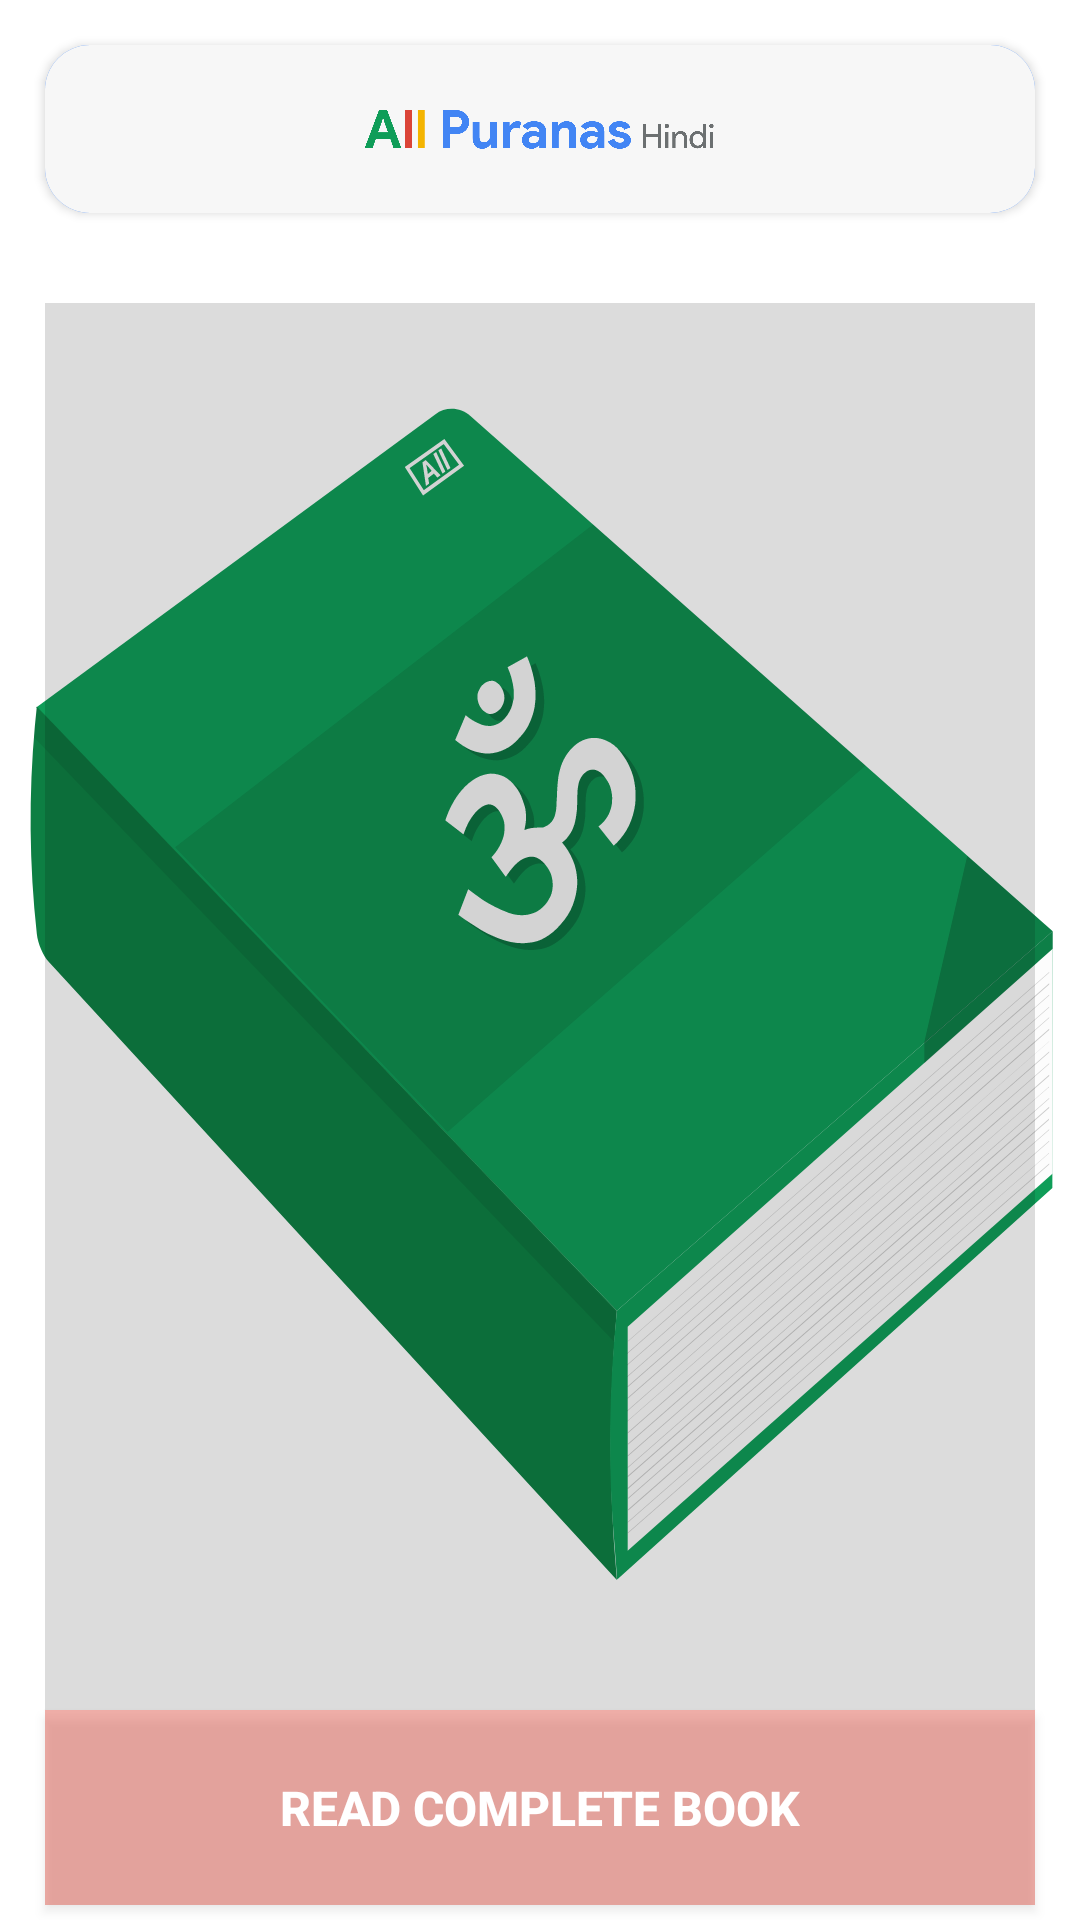

This screen was rendered from an Android layout file. Write that file and the resources it references.
<!-- AndroidManifest.xml: application theme Theme.MainTheme -->
<!-- res/layout/activity_soft_book_home.xml -->
<?xml version="1.0" encoding="utf-8"?>
<RelativeLayout xmlns:android="http://schemas.android.com/apk/res/android"
    xmlns:app="http://schemas.android.com/apk/res-auto"
    xmlns:tools="http://schemas.android.com/tools"
    android:layout_width="match_parent"
    android:layout_height="match_parent"
    tools:context=".activities.SoftBookHomeActivity">

    <ImageView
        android:id="@+id/blurImageView"
        android:layout_width="match_parent"
        android:layout_height="match_parent"
        android:scaleType="fitXY"
        android:src="@drawable/book_placeholder" />

    <androidx.cardview.widget.CardView
        android:id="@+id/toolbarCard"
        android:layout_width="match_parent"
        android:layout_height="wrap_content"
        android:layout_marginTop="@dimen/margin_toolbar"
        android:layout_marginStart="@dimen/margin_toolbar"
        android:layout_marginEnd="@dimen/margin_toolbar"
        android:layout_marginBottom="0dp"
        app:cardCornerRadius="15dp"
        >
        <com.google.android.material.appbar.AppBarLayout
            android:layout_width="match_parent"
            android:layout_height="wrap_content"
            android:theme="@style/AppTheme.AppBarOverlay">

            <androidx.appcompat.widget.Toolbar
                android:id="@+id/toolbar"
                android:layout_width="match_parent"
                android:layout_height="?attr/actionBarSize"
                android:background="@color/colorWhiteSmoke"
                app:popupTheme="@style/AppTheme.PopupOverlay" >

                <ImageView
                    android:layout_width="120dp"
                    android:layout_height="18dp"
                    android:layout_gravity="center"
                    android:src="@drawable/purana_logo_new"/>

            </androidx.appcompat.widget.Toolbar>

        </com.google.android.material.appbar.AppBarLayout>
    </androidx.cardview.widget.CardView>


    <include
        android:id="@+id/placeholder"
        layout="@layout/scroller_placeholder"
        android:layout_width="wrap_content"
        android:layout_height="wrap_content"
        />

    <ScrollView
        android:layout_below="@+id/placeholder"
        android:background="@drawable/bg_overlay_linear"
        android:paddingBottom="10dp"
        android:paddingTop="10dp"
        android:paddingStart="2dp"
        android:paddingEnd="2dp"
        android:layout_marginTop="30dp"
        android:layout_marginStart="@dimen/margin_toolbar"
        android:layout_marginEnd="@dimen/margin_toolbar"
        android:layout_above="@+id/getPDFButton"
        android:layout_width="match_parent"
        android:layout_height="wrap_content"
        >

        <TextView
            android:id="@+id/textView"
            android:layout_width="match_parent"
            android:layout_height="wrap_content"
            android:layout_marginStart="18dp"
            android:layout_marginEnd="8dp"
            android:fontFamily="@font/amaranth"
            android:textColor="@color/colorWhiteSmoke"
            android:textSize="16sp"
            />

    </ScrollView>

    <Button
        android:id="@+id/getPDFButton"
        android:layout_width="match_parent"
        android:layout_height="65dp"
        android:layout_alignParentBottom="true"
        android:layout_centerHorizontal="true"
        android:layout_marginStart="@dimen/margin_toolbar"
        android:layout_marginEnd="@dimen/margin_toolbar"
        android:layout_marginBottom="5dp"
        android:background="@color/color_leaderboard_red_trans"
        android:shadowRadius="@android:integer/config_longAnimTime"
        android:text="@string/getPDFButton"
        android:textColor="@color/white"
        android:textSize="16sp"
        android:elevation="10dp"
        android:textStyle="normal|bold"
        />
    <ProgressBar
        android:id="@+id/progressOuter"
        android:visibility="gone"
        android:layout_width="60dp"
        android:layout_height="60dp"
        android:layout_centerHorizontal="true"
        android:layout_centerInParent="true"
        android:layout_centerVertical="true"
        android:indeterminate="true"
        android:elevation="10dp"
        android:theme="@style/ProgressBarTheme"
        />
</RelativeLayout>
<!-- res/layout/scroller_placeholder.xml (included above) -->
<?xml version="1.0" encoding="utf-8"?>
<RelativeLayout
    xmlns:android="http://schemas.android.com/apk/res/android" android:layout_width="match_parent"
    android:layout_height="wrap_content">
    <View
        android:id="@+id/scrollSupporter1"
        android:layout_width="match_parent"
        android:layout_height="@dimen/margin_toolbar"
        />
    <View
        android:layout_below="@+id/scrollSupporter1"
        android:layout_width="match_parent"
        android:layout_height="?actionBarSize"
        />
</RelativeLayout>
<!-- resources referenced by this layout -->
<resources>
  <color name="colorWhiteSmoke">#F7F7F7</color>
  <color name="color_leaderboard_red_trans">#6DDB4437</color>
  <color name="white">#ffffff</color>
  <dimen name="margin_toolbar">15dp</dimen>
  <!-- drawable bg_overlay_linear (drawable) -->
  <?xml version="1.0" encoding="utf-8"?>
  <shape xmlns:android="http://schemas.android.com/apk/res/android"
      android:shape="rectangle">
      <gradient
          android:angle="90"
          android:startColor="@color/black_trans"
          android:endColor="@color/black_trans"/>
  </shape>
  <!-- drawable book_placeholder: vector/xml drawable (drawable, 12298 chars, omitted) -->
  <!-- drawable purana_logo_new: png bitmap (drawable, 26035 bytes) -->
  <string name="getPDFButton">Read Complete Book</string>
  <style name="AppTheme.AppBarOverlay" parent="ThemeOverlay.AppCompat.Dark.ActionBar" />
  <style name="AppTheme.PopupOverlay" parent="ThemeOverlay.AppCompat.Light" />
  <style name="ProgressBarTheme" parent="ThemeOverlay.AppCompat.Light">
          <item name="colorAccent">@color/gYellow</item>
      </style>
  <style name="Theme.MainTheme" parent="Theme.MaterialComponents.Light.NoActionBar">
  
  
          
          
          <item name="colorPrimary">@color/primary</item>
          
          <item name="colorPrimaryVariant">@color/primary_var</item>
          <item name="colorOnPrimary">@color/white</item>
  
          <item name="android:windowLightStatusBar" tools:targetApi="q">true</item>
          
          
          <item name="colorSecondary">@color/secondary</item>
          
          <item name="colorSecondaryVariant">@color/secondary_var</item>
          <item name="colorOnSecondary">@color/black</item>
          
          
          <item name="android:statusBarColor">@color/white</item>
          <item name="android:navigationBarColor">@color/colorWhiteSmoke</item>
          <item name="android:windowLightNavigationBar" tools:targetApi="o_mr1">true</item>
  
          
      </style>
  <color name="black_trans">#23000000</color>
  <color name="gYellow">#F4B400</color>
  <color name="primary">#4285F4</color>
  <color name="primary_var">#2E70DD</color>
  <color name="secondary">#0F9D58</color>
  <color name="secondary_var">#00DA6F</color>
  <color name="black">#353535</color>
</resources>
